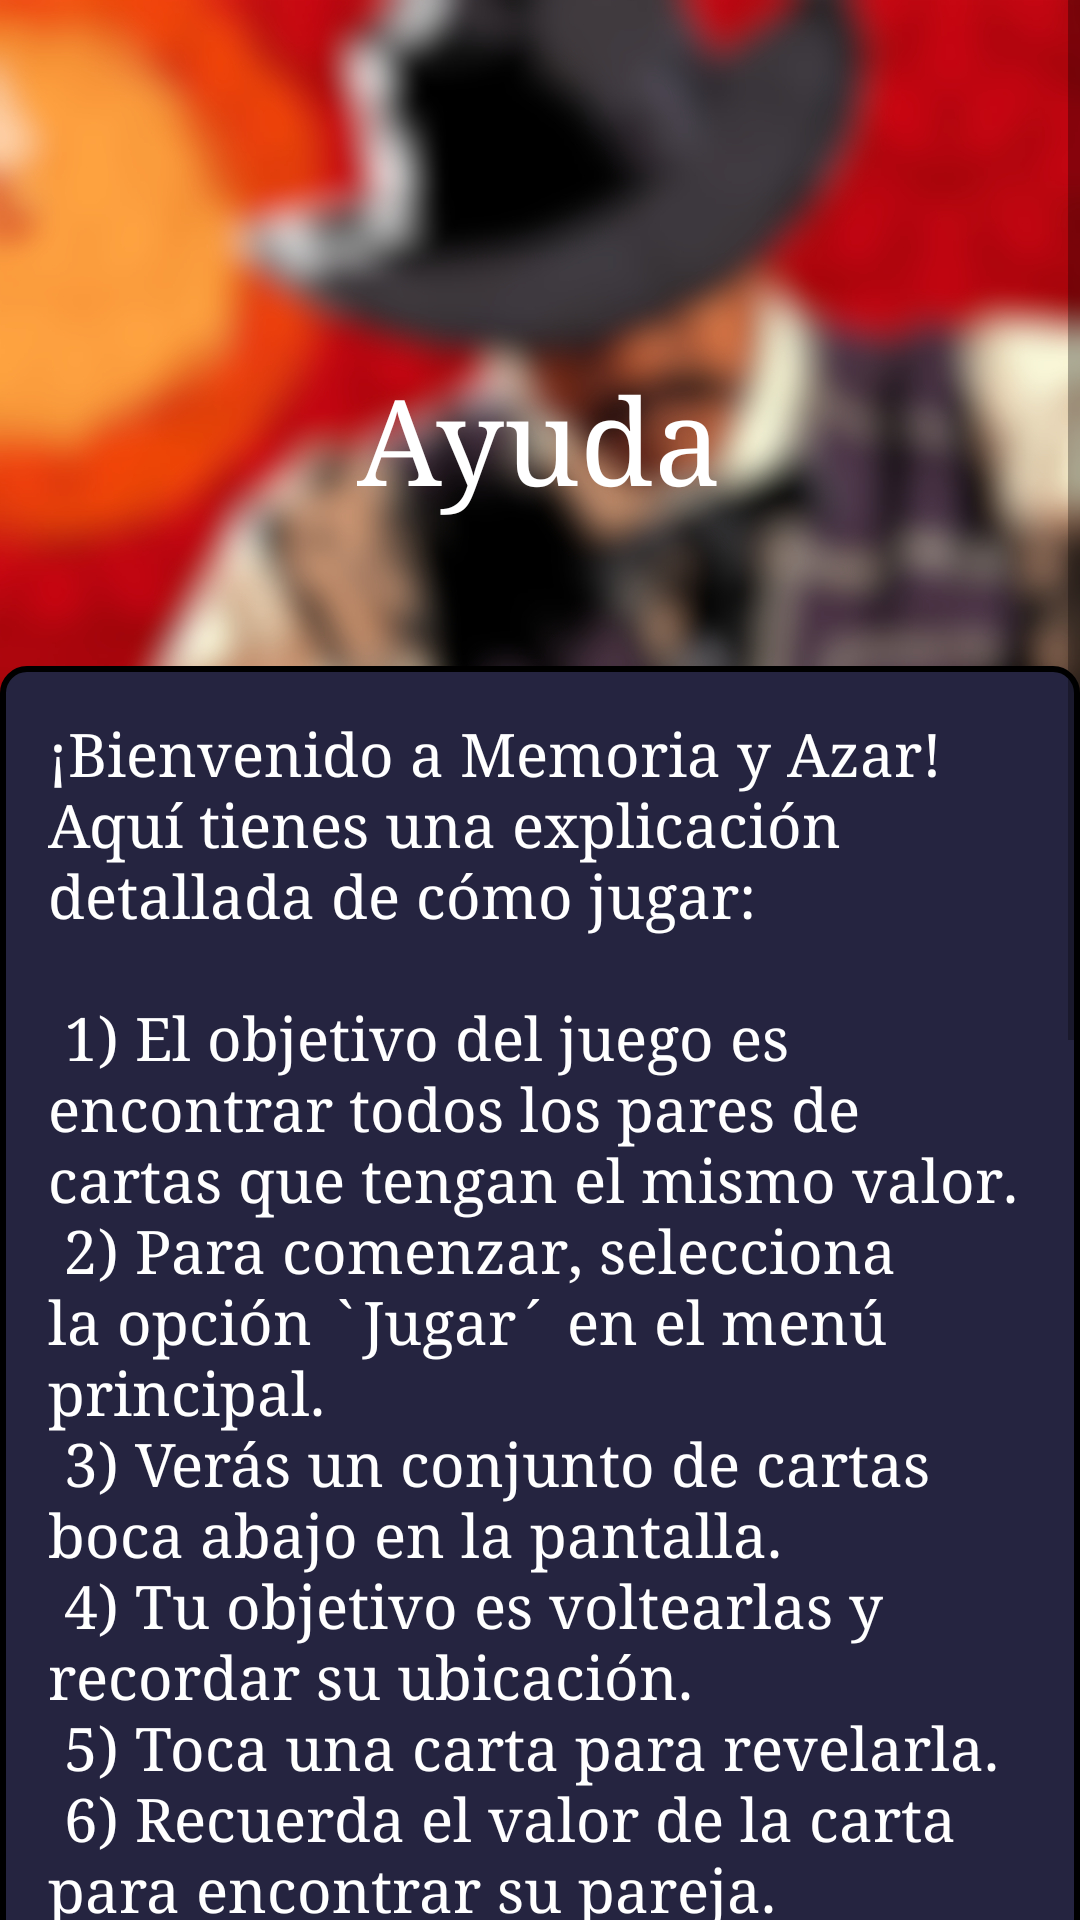

Write the Android layout XML for this screen, with the resource values it uses.
<!-- AndroidManifest.xml: application theme Theme.JuegoSeminario -->
<!-- res/layout/activity_ayuda.xml -->
<ScrollView
    xmlns:android="http://schemas.android.com/apk/res/android"
    android:layout_width="match_parent"
    android:layout_height="match_parent"
    android:background="@drawable/fondodesenfocado">

    <LinearLayout
        xmlns:android="http://schemas.android.com/apk/res/android"
        android:layout_width="match_parent"
        android:layout_height="wrap_content"
        android:orientation="vertical">

        <TextView
            android:typeface="serif"
            android:layout_gravity="center_horizontal"
            android:layout_width="wrap_content"
            android:layout_height="wrap_content"
            android:layout_marginTop="120dp"
            android:textColor="@color/white"
            android:text="@string/texto_ayuda"
            android:textSize="40sp" />

        <TextView
            android:typeface="serif"
            android:layout_gravity="center"
            android:background="@drawable/shape"
            android:id="@+id/TxtAyuda"
            android:gravity="left"
            android:layout_width="wrap_content"
            android:layout_height="wrap_content"
            android:layout_marginTop="50dp"
            android:padding="16dp"
            android:textColor="@color/white"
            android:text="@string/info_ayuda"
            android:textSize="20sp" />

        <Button
            android:background="@drawable/shape"
            android:typeface="serif"
            android:layout_gravity="center"
            android:layout_marginTop="10dp"
            android:id="@+id/botonAtras"
            android:layout_width="180dp"
            android:layout_height="40dp"
            android:gravity="center"
            android:text="@string/texto_volver"
            android:textSize="15sp"
            android:textColor="@color/white"/>

    </LinearLayout>
</ScrollView>
<!-- resources referenced by this layout -->
<resources>
  <color name="white">#FFFFFFFF</color>
  <!-- drawable fondodesenfocado: jpg bitmap (drawable, 794355 bytes) -->
  <!-- drawable shape (drawable) -->
  <shape xmlns:android="http://schemas.android.com/apk/res/android"
      android:shape="rectangle">
      <size
          android:height="70dp"
          android:width="70dp"/>
  
      <solid android:color="#252440"/>
      <corners android:radius="8dp" />
      <stroke
          android:width="2dp"
          android:color="#000000" />
  </shape>
  <string name="info_ayuda">¡Bienvenido a Memoria y Azar! Aquí tienes una explicación detallada de cómo jugar: \n\n
  1) El objetivo del juego es encontrar todos los pares de cartas que tengan el mismo valor.\n
  2) Para comenzar, selecciona la opción `Jugar´ en el menú principal.\n
  3) Verás un conjunto de cartas boca abajo en la pantalla.\n
  4) Tu objetivo es voltearlas y recordar su ubicación.\n
  5) Toca una carta para revelarla.\n
  6) Recuerda el valor de la carta para encontrar su pareja.\n
  7) Toca otra carta para revelarla.\n
  8) Si el valor coincide con la carta anteriormente volteada, has encontrado un par.\n
  9) Si los valores no coinciden, las cartas se voltearán de nuevo y deberás recordar su ubicación para futuros intentos.\n
  10) Continúa volteando cartas y buscando pares hasta que hayas encontrado todos.\n\n
  Una vez que hayas encontrado todos los pares, habrás completado el juego y obtendrás una puntuación basada en tu rendimiento.\n
  Para cambiar el nombre de usuario solo toque el nombre en la pantalla de Menu principal.</string>
  <string name="texto_ayuda">Ayuda</string>
  <string name="texto_volver">Volver</string>
  <style name="Theme.JuegoSeminario" parent="Theme.MaterialComponents.DayNight.DarkActionBar">
          
          <item name="colorPrimary">#252440</item>
          <item name="colorPrimaryVariant">#20202c</item>
          <item name="colorOnPrimary">@color/white</item>
          
          <item name="colorSecondary">@color/teal_200</item>
          <item name="colorSecondaryVariant">@color/teal_700</item>
          <item name="colorOnSecondary">@color/black</item>
          
          <item name="android:statusBarColor">?attr/colorPrimaryVariant</item>
          
      </style>
  <color name="teal_200">#FF03DAC5</color>
  <color name="teal_700">#FF018786</color>
  <color name="black">#FF000000</color>
</resources>
